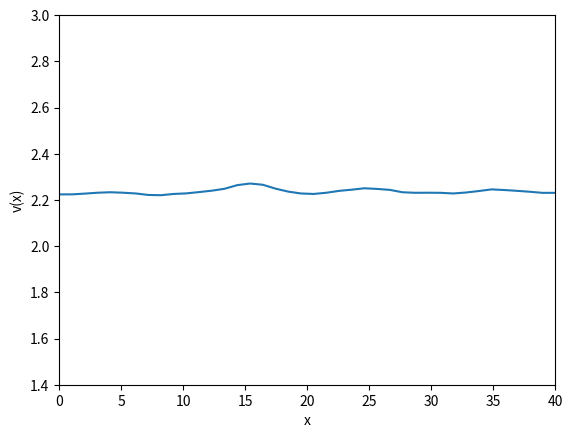

Write the Python code that produced this figure.
import matplotlib.pyplot as plt
import numpy as np
from matplotlib import animation


def gierer_meinhardt_ode(
    t: float,
    uv: np.ndarray,
    a: float = 0.40,
    b: float = 1.00,
    gamma: float = 1,
    d: float = 30,
    dx: float = 1,
) -> np.ndarray:
    """ODEs for the Gierer-Meinhardt model in 1D

    Parameters
    ----------
    t : float
        Time variable (not used in the function)
    uv : np.ndarray
        Array containing the concentrations of u and v
    a : float
        Reaction rate parameter, by default 0.40
    b : float
        Reaction rate parameter, by default 1.00
    gamma : float
        Reaction rate parameter, by default 1
    d : float
        Diffusion rate parameter of v, by default 30
    dx : float
        Spatial step size, by default 1

    Returns
    -------
    np.ndarray
        Array containing the time derivatives of u and v
    """
    # Compute the Laplacian via finite differences
    lap = -2 * uv
    lap += np.roll(uv, shift=1, axis=1)  # left
    lap += np.roll(uv, shift=-1, axis=1)  # right
    lap /= dx**2

    # Extract the matrices for u and v
    u, v = uv
    lu, lv = lap

    # Compute the ODEs
    fu = a - b * u + u**2 / (v)
    gv = u**2 - v
    du_dt = lu + gamma * fu  # d1 = 1
    dv_dt = d * lv + gamma * gv  # d2 = d
    return np.array([du_dt, dv_dt])


def animate_simulation(
    dt: float = 0.01,
    dx: float = 1,
    anim_speed: int = 10,
    length: int = 40,
    seed: int = 0,
    boundary_conditions: str = "neumann",
):
    """Animate the simulation of the Gierer-Meinhardt model in 1D

    Parameters
    ----------
    dt : float, optional
        Time step size, by default 0.01
    dx : float, optional
        Spatial step size, by default 1
    anim_speed : int, optional
        Number of iterations per frame, by default 10
    length : int, optional
        Length of the 1D domain, by default 40
    seed : int, optional
        Random seed for reproducibility, by default 0
    boundary_conditions : str, optional
        Boundary conditions to apply, by default "neumann"
    """
    # Fix the random seed for reproducibility
    np.random.seed(seed)

    # Initialize the u and v fields
    uv = 2 - np.random.uniform(0, 0.2, (2, int(length / dx))).astype(np.float64)
    # Initialize the x-axis
    x = np.linspace(0, length, int(length / dx))

    # Initialize the figure
    fig, ax = plt.subplots()
    ax.set_xlim(0, length)
    ax.set_ylim(1.4, 3)
    (line_v,) = ax.plot(x, uv[1])
    ax.set_xlabel("x")
    ax.set_ylabel("v(x)")

    def update(frame: int):
        # Access the uv variable from the outer scope
        nonlocal uv

        # Iterate the simulation as many times as the animation speed
        for _ in range(anim_speed):
            uv = uv + gierer_meinhardt_ode(0, uv, dx=dx) * dt
            # Apply boundary conditions
            if boundary_conditions == "neumann":
                # Neumann - zero flux boundary conditions
                uv[:, 0] = uv[:, 1]
                uv[:, -1] = uv[:, -2]
            elif boundary_conditions == "periodic":
                # Periodic conditions are already implemented in the laplacian function
                pass
            else:
                raise ValueError(
                    "Invalid boundary_conditions value. Use 'neumann' or 'periodic'."
                )
        # Update the plot
        line_v.set_ydata(uv[1])
        return [line_v]

    ani = animation.FuncAnimation(fig, update, interval=1, blit=True)
    plt.show()


if __name__ == "__main__":
    animate_simulation()
2
